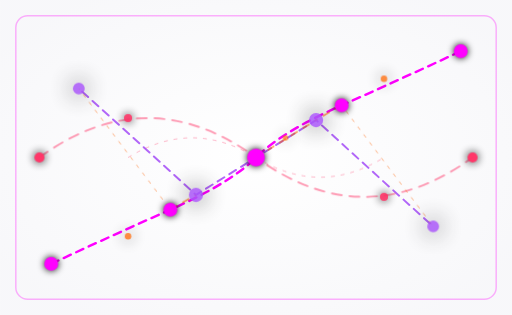
t = 0.00 s
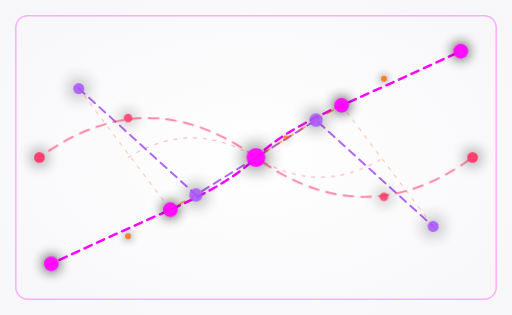
t = 1.60 s
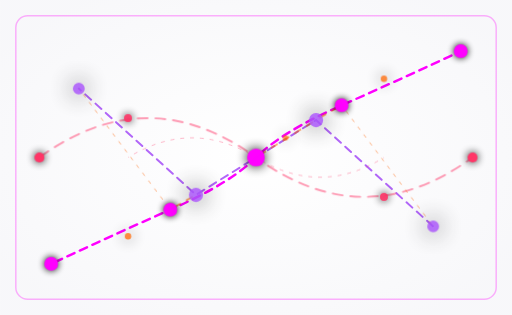
t = 1.98 s
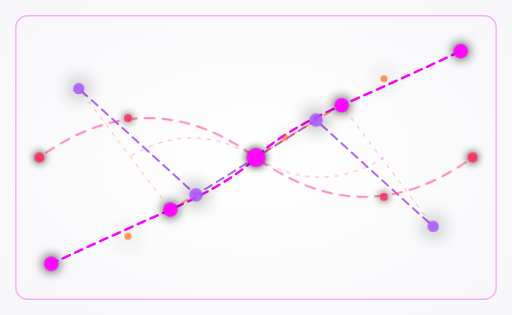
t = 2.35 s
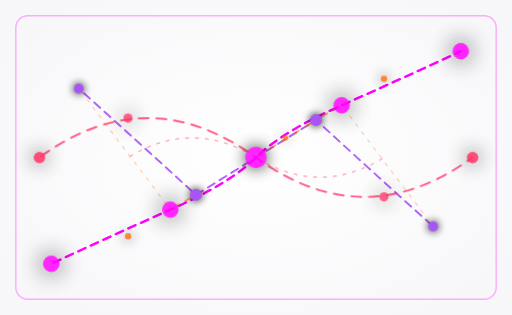
t = 3.10 s
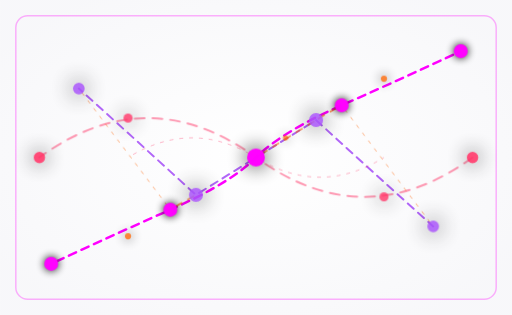
t = 3.85 s

The animated SVG that drew these frames (rendered in a browser with its animation timeline set to each time). Animation: 4 CSS @keyframes rules; one cycle of 4.60 s, repeats indefinitely.

<svg width="520" height="320" viewBox="0 0 520 320" fill="none" xmlns="http://www.w3.org/2000/svg">
  <!--
    NodeTransmission Light Theme
    ViewBox: 520 x 320
    Golden: x = 199, 321 | y = 122, 198
    Thirds: x = 173, 347 | y = 107, 213
    Colors: magenta, purple, orange, red (light theme)
  -->

  <style>
    /* Flow animation - dashed lines moving */
    @keyframes flow {
      0% { stroke-dashoffset: 0; }
      100% { stroke-dashoffset: -56; }
    }

    /* Pulse animation - nodes breathing */
    @keyframes pulse {
      0%, 100% { transform: scale(1); opacity: 1; }
      50% { transform: scale(1.2); opacity: 0.85; }
    }

    /* Glow animation - subtle glow pulse */
    @keyframes glow {
      0%, 100% { filter: drop-shadow(0 0 4px currentColor); }
      50% { filter: drop-shadow(0 0 10px currentColor); }
    }

    /* Red pulse - slower, dramatic */
    @keyframes redPulse {
      0%, 100% { opacity: 0.6; }
      50% { opacity: 1; }
    }

    .path { animation: flow 2.4s linear infinite; }
    .path--secondary { animation-delay: -0.8s; }
    .path--pulse { animation-delay: -1.2s; }
    .path--tertiary { animation-delay: -1.6s; }
    .path--red { animation: flow 3s linear infinite, redPulse 2s ease-in-out infinite; }

    .node {
      animation: pulse 2s ease-in-out infinite, glow 2s ease-in-out infinite;
      transform-origin: center;
      transform-box: fill-box;
    }
    .node--secondary { animation-delay: -1s; }
    .node--accent { animation-delay: -0.5s; }
    .node--center {
      animation: pulse 2s ease-in-out infinite, glow 2.5s ease-in-out infinite;
    }
    .node--red {
      animation: pulse 2.5s ease-in-out infinite, glow 2.5s ease-in-out infinite;
      animation-delay: -0.3s;
    }

    @media (prefers-reduced-motion: reduce) {
      .path, .node { animation: none; }
    }
  </style>

  <!-- Background gradient (light) -->
  <defs>
    <radialGradient id="lightGlow" cx="50%" cy="50%" r="60%">
      <stop offset="0%" stop-color="#f0f0f5" stop-opacity="0"/>
      <stop offset="100%" stop-color="#f0f0f5" stop-opacity="0.5"/>
    </radialGradient>
  </defs>
  <rect x="0" y="0" width="520" height="320" fill="url(#lightGlow)"/>

  <!-- Frame -->
  <rect x="16" y="16" width="488" height="288" rx="12" fill="none" stroke="#ff00ff" stroke-opacity="0.3" stroke-width="1.5"/>

  <!-- Primary signal path - smooth curve (golden diagonal flow) -->
  <path class="path" d="M52 268 Q112 240 173 213 T260 160 T347 107 T468 52" fill="none" stroke="#ff00ff" stroke-width="2.5" stroke-linecap="round" stroke-dasharray="8 6"/>

  <!-- Secondary path - smooth curve (rule of thirds Z-flow) -->
  <path class="path path--secondary" d="M80 90 Q140 144 199 198 Q260 160 321 122 Q380 176 440 230" fill="none" stroke="#a855f7" stroke-opacity="0.9" stroke-width="2" stroke-linecap="round" stroke-dasharray="8 6"/>

  <!-- Red accent path - dramatic curve through center -->
  <path class="path path--red" d="M40 160 Q150 80 260 160 Q370 240 480 160" fill="none" stroke="#ff3366" stroke-opacity="0.8" stroke-width="2" stroke-linecap="round" stroke-dasharray="10 8"/>

  <!-- Cross-links - smooth curves (connecting networks) -->
  <path class="path path--pulse" d="M173 213 Q186 205 199 198" fill="none" stroke="#ff6600" stroke-opacity="0.7" stroke-width="1.5" stroke-dasharray="8 6"/>
  <path class="path path--pulse" d="M260 160 Q290 141 321 122" fill="none" stroke="#ff6600" stroke-opacity="0.7" stroke-width="1.5" stroke-dasharray="8 6"/>
  <path class="path path--pulse" d="M347 107 Q334 114 321 122" fill="none" stroke="#ff6600" stroke-opacity="0.7" stroke-width="1.5" stroke-dasharray="8 6"/>

  <!-- Tertiary dashed links - smooth curves -->
  <path class="path path--tertiary" d="M80 90 Q126 151 173 213" fill="none" stroke="#ff6600" stroke-opacity="0.5" stroke-width="1" stroke-dasharray="4 6"/>
  <path class="path path--tertiary" d="M347 107 Q393 168 440 230" fill="none" stroke="#ff6600" stroke-opacity="0.5" stroke-width="1" stroke-dasharray="4 6"/>

  <!-- Red accent cross-links -->
  <path class="path path--red" d="M130 160 Q195 120 260 160" fill="none" stroke="#ff3366" stroke-opacity="0.6" stroke-width="1" stroke-dasharray="4 6"/>
  <path class="path path--red" d="M260 160 Q325 200 390 160" fill="none" stroke="#ff3366" stroke-opacity="0.6" stroke-width="1" stroke-dasharray="4 6"/>

  <!-- Primary nodes (golden intersections) -->
  <circle class="node" cx="52" cy="268" r="7" fill="#ff00ff"/>
  <circle class="node" cx="173" cy="213" r="7" fill="#ff00ff"/>
  <circle class="node node--center" cx="260" cy="160" r="9" fill="#ff00ff"/>
  <circle class="node" cx="347" cy="107" r="7" fill="#ff00ff"/>
  <circle class="node" cx="468" cy="52" r="7" fill="#ff00ff"/>

  <!-- Secondary nodes (rule of thirds) -->
  <circle class="node node--secondary" cx="80" cy="90" r="5" fill="#a855f7"/>
  <circle class="node node--secondary" cx="199" cy="198" r="6" fill="#a855f7"/>
  <circle class="node node--secondary" cx="321" cy="122" r="6" fill="#a855f7"/>
  <circle class="node node--secondary" cx="440" cy="230" r="5" fill="#a855f7"/>

  <!-- Red accent nodes (on the red path) -->
  <circle class="node node--red" cx="40" cy="160" r="5" fill="#ff3366"/>
  <circle class="node node--red" cx="130" cy="120" r="4" fill="#ff3366" fill-opacity="0.9"/>
  <circle class="node node--red" cx="390" cy="200" r="4" fill="#ff3366" fill-opacity="0.9"/>
  <circle class="node node--red" cx="480" cy="160" r="5" fill="#ff3366"/>

  <!-- Accent micro-nodes -->
  <circle class="node node--accent" cx="130" cy="240" r="3" fill="#ff6600" fill-opacity="0.8"/>
  <circle class="node node--accent" cx="390" cy="80" r="3" fill="#ff6600" fill-opacity="0.8"/>
  <circle class="node node--accent" cx="290" cy="140" r="2.5" fill="#ff6600" fill-opacity="0.7"/>
</svg>
